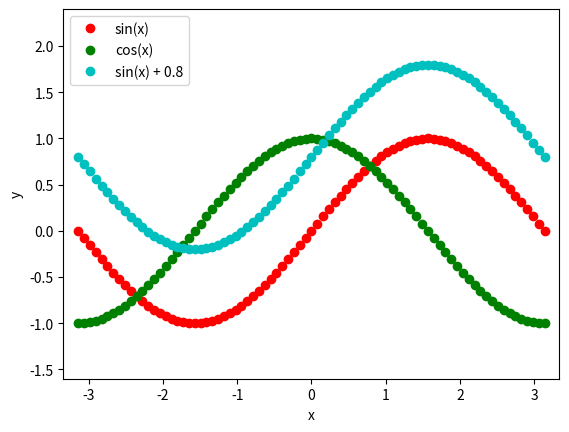

Write the Python code that produced this figure. (Note: this script raises an exception after producing the figure.)
import numpy as np
import matplotlib.pyplot as pylt

x = np.linspace(-np.pi, np.pi, num=81)
y = np.sin(x)
y2 = np.cos(x)
y3 = np.sin(x) + 0.8

p1 = pylt.plot(x, y, 'ro', label='sin(x)')
p2 = pylt.plot(x, y2, 'ro', label='cos(x)', color='g')
pylt.plot(x, y3, 'ro', label='sin(x) + 0.8', color='c')
pylt.xlabel('x')
pylt.ylabel('y')

pylt.legend(loc=2)
pylt.xlim(-np.pi - 0.2, np.pi + 0.2)
pylt.ylim((np.amin((y, y2, y3,))) - 0.6, (np.amax((y, y2, y3,))) + 0.6)
pylt.savefig('images/n_a_m_s.png')
